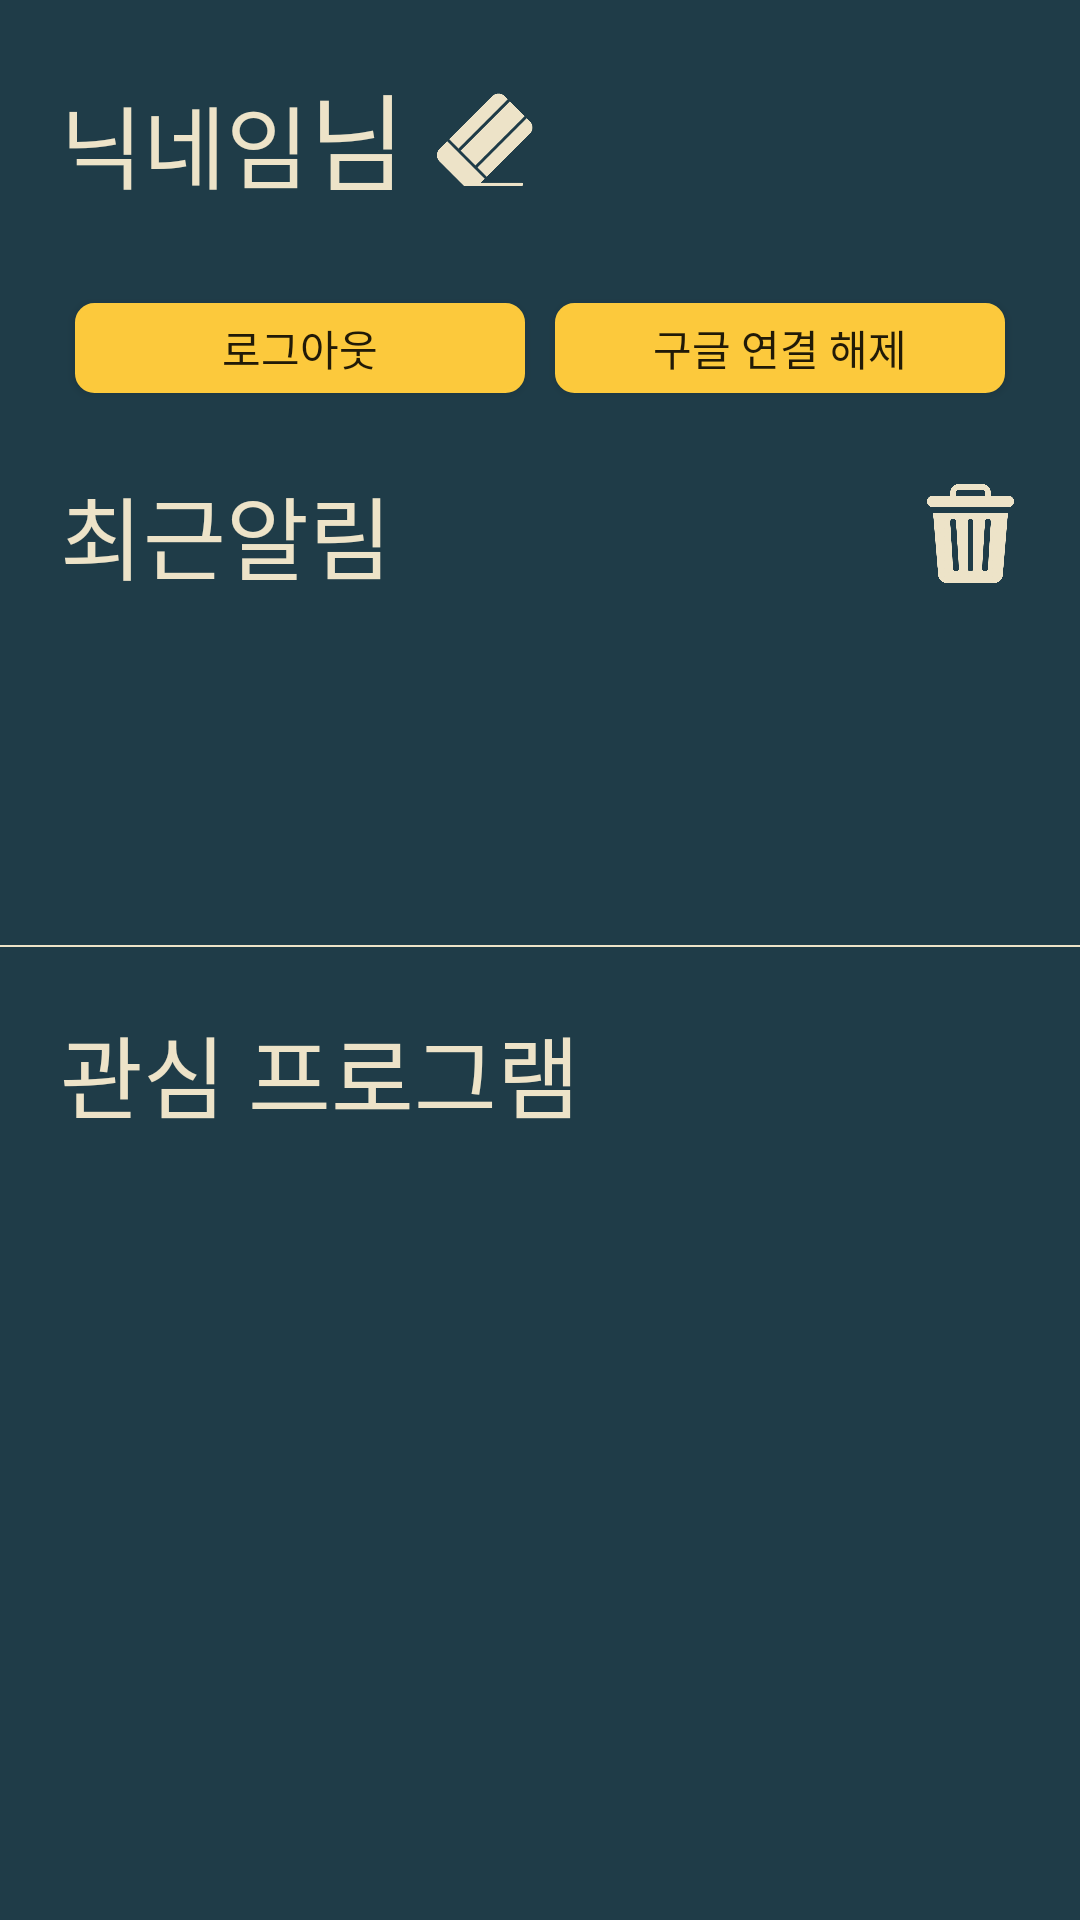

Reconstruct the res/layout file that produces this screen, plus the resources it refers to.
<!-- AndroidManifest.xml: application theme Theme.MyApplication -->
<!-- res/layout/fragment_my.xml -->
<?xml version="1.0" encoding="utf-8"?>
<LinearLayout xmlns:android="http://schemas.android.com/apk/res/android"
    xmlns:tools="http://schemas.android.com/tools"
    android:layout_width="match_parent"
    android:layout_height="match_parent"
    tools:context=".fragment.MyFragment"
    android:orientation="vertical"
    android:background="@color/dark">

    <LinearLayout
        android:layout_width="match_parent"
        android:layout_height="wrap_content"
        android:gravity="center_vertical"
        android:orientation="horizontal"
        android:layout_margin="20dp">

        <TextView
            android:id="@+id/tvnickname"
            android:layout_width="wrap_content"
            android:layout_height="wrap_content"
            android:fontFamily="@font/extrabold"
            android:layout_gravity="bottom"
            android:text="닉네임"
            android:textColor="@color/light"
            android:textSize="30dp" />

        <TextView
            android:layout_width="wrap_content"
            android:layout_height="wrap_content"
            android:layout_marginTop="5dp"
            android:fontFamily="@font/extrabold"
            android:layout_gravity="bottom"
            android:text="님 "
            android:textColor="@color/light"
            android:textSize="35dp" />

        <ImageButton
            android:id="@+id/nickChange"
            android:layout_width="wrap_content"
            android:layout_height="35dp"
            android:adjustViewBounds="true"
            android:layout_gravity="center"
            android:background="@android:color/transparent"
            android:scaleType="fitEnd"
            android:src="@drawable/eraser" />

    </LinearLayout>

    <LinearLayout
        android:layout_width="match_parent"
        android:layout_height="wrap_content"
        android:layout_marginLeft="20dp"
        android:layout_marginRight="20dp"
        android:gravity="center"
        android:orientation="horizontal">

        <Button
            android:id="@+id/btnLogout"
            android:layout_width="150dp"
            android:layout_height="30dp"
            android:layout_margin="5dp"
            android:background="@drawable/round_button"
            android:text="로그아웃" />

        <Button
            android:id="@+id/btnSignout"
            android:layout_width="150dp"
            android:layout_height="30dp"
            android:layout_margin="5dp"
            android:background="@drawable/round_button"
            android:text="구글 연결 해제" />
    </LinearLayout>

    <LinearLayout
        android:layout_width="match_parent"
        android:layout_height="wrap_content"
        android:gravity="center_vertical"
        android:layout_margin="20dp"
        android:orientation="horizontal">

        <TextView
            android:layout_width="wrap_content"
            android:layout_height="wrap_content"
            android:fontFamily="@font/extrabold"
            android:layout_gravity="center"
            android:text="최근알림"
            android:layout_weight="3"
            android:textColor="@color/light"
            android:textSize="30dp" />


        <ImageButton
            android:id="@+id/fragmentmy_button_noticeRemove"
            android:layout_width="wrap_content"
            android:layout_height="33dp"
            android:layout_gravity="center"
            android:adjustViewBounds="true"
            android:layout_weight="1"
            android:background="@android:color/transparent"
            android:scaleType="fitEnd"
            android:src="@drawable/bin"/>

    </LinearLayout>

    <androidx.recyclerview.widget.RecyclerView
        android:id="@+id/fragmentmy_recyclerview_notice"
        android:layout_weight="1"
        android:layout_width="match_parent"
        android:layout_height="wrap_content"/>
    <View
        android:layout_width="match_parent"
        android:layout_height="2px"
        android:background="@color/light"/>

    <TextView
        android:layout_width="wrap_content"
        android:layout_height="wrap_content"
        android:layout_margin="20dp"
        android:fontFamily="@font/extrabold"
        android:text="관심 프로그램"
        android:textColor="@color/light"
        android:textSize="30dp" />

    <androidx.recyclerview.widget.RecyclerView
        android:id="@+id/fragmentmy_recyclerview_like"
        android:layout_width="match_parent"
        android:layout_height="wrap_content"
        android:layout_weight="2"
        android:layout_marginBottom="50dp"/>


</LinearLayout>
<!-- resources referenced by this layout -->
<resources>
  <color name="dark">#1F3C48</color>
  <color name="light">#EDE3C8</color>
  <!-- drawable bin: png bitmap (drawable, 29877 bytes) -->
  <!-- drawable eraser: png bitmap (drawable, 3186 bytes) -->
  <!-- drawable round_button (drawable) -->
  <?xml version="1.0" encoding="utf-8"?>
  <selector xmlns:android="http://schemas.android.com/apk/res/android">
  
      
      <item android:state_pressed="false">
          <shape>
              
              <solid android:color="@color/yellow" />
              
              <stroke
                  android:width="1dp"
                  android:color="@color/yellow" />
              <corners
                  android:bottomRightRadius="6dp"
                  android:bottomLeftRadius="6dp"
                  android:topLeftRadius="6dp"
                  android:topRightRadius="6dp"/>
          </shape>
      </item>
  
      
      <item android:state_pressed="true">
          <shape>
              
              <solid android:color="@color/pink" />
              
              <stroke
                  android:width="1dp"
                  android:color="@color/pink" />
              
              <corners
                  android:bottomRightRadius="6dp"
                  android:bottomLeftRadius="6dp"
                  android:topLeftRadius="6dp"
                  android:topRightRadius="6dp"/>
          </shape>
      </item>
  
  </selector>
  <style name="Theme.MyApplication" parent="Theme.AppCompat.Light.NoActionBar">
          
          <item name="windowNoTitle">true</item>
  
          
          <item name="colorPrimary">@color/dark</item>
          <item name="colorPrimaryVariant">@color/dark</item>
          <item name="colorOnPrimary">@color/dark</item>
          
          <item name="colorSecondary">@color/teal_200</item>
          <item name="colorSecondaryVariant">@color/teal_700</item>
          <item name="colorOnSecondary">@color/black</item>
          
          <item name="android:statusBarColor" tools:targetApi="l">?attr/colorPrimaryVariant</item>
          
      </style>
  <color name="yellow">#FCC93C</color>
  <color name="pink">#E96467</color>
  <color name="teal_200">#FF03DAC5</color>
  <color name="teal_700">#FF018786</color>
  <color name="black">#FF000000</color>
</resources>
